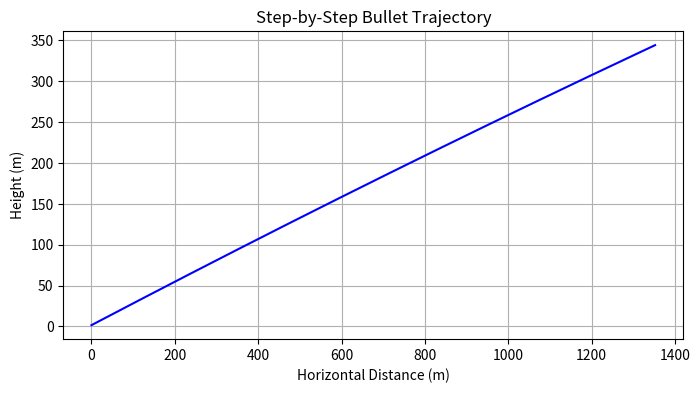

Reproduce this figure in Python.
# Step 1: Import libraries
import numpy as np            # for calculations
import matplotlib.pyplot as plt  # for plotting

# Step 2: Define constants
g = 9.81  # gravity in m/s²

# Step 3: Set initial conditions
v0 = 700         # initial speed in m/s
angle_deg = 15   # launch angle in degrees
h0 = 1.5         # initial height in meters

# Step 4: Convert angle to radians
angle_rad = np.radians(angle_deg)

# Step 5: Calculate velocity components
vx = v0 * np.cos(angle_rad)  # horizontal speed
vy = v0 * np.sin(angle_rad)  # vertical speed

# Step 6: Create time array
t_max = 2                       # maximum time to simulate (seconds)
num_points = 500                 # number of points in the simulation
t = np.linspace(0, t_max, num_points)

# Step 7: Calculate positions
x = vx * t                          # horizontal positions
y = h0 + vy * t - 0.5 * g * t**2   # vertical positions

# Step 8: Remove points below ground
ground_mask = y >= 0
x = x[ground_mask]
y = y[ground_mask]

# Step 9: Plot trajectory
plt.figure(figsize=(8,4))
plt.plot(x, y, color='blue')
plt.xlabel("Horizontal Distance (m)")
plt.ylabel("Height (m)")
plt.title("Step-by-Step Bullet Trajectory")
plt.grid(True)
plt.show()
